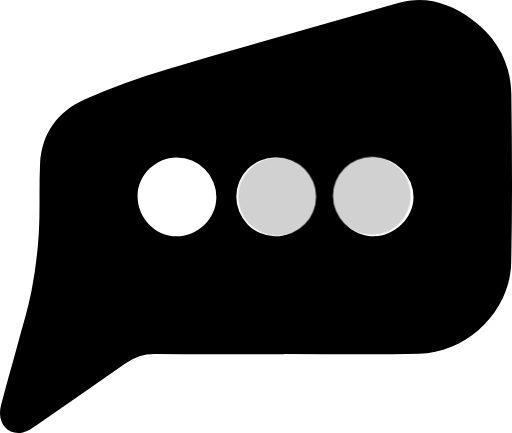
t = 0.00 s
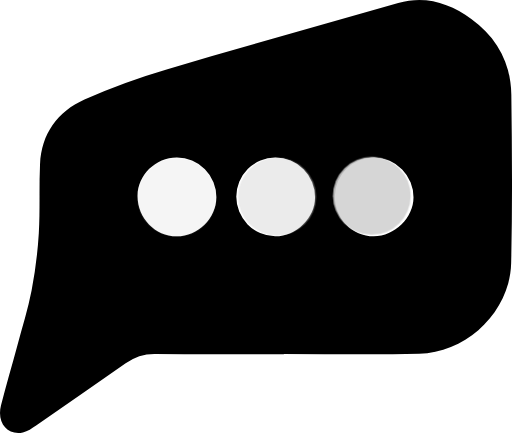
t = 1.67 s
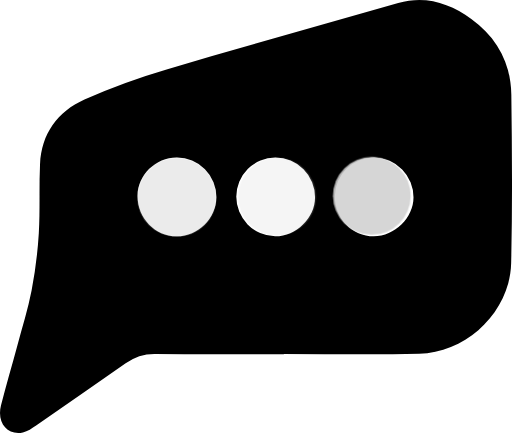
t = 3.33 s
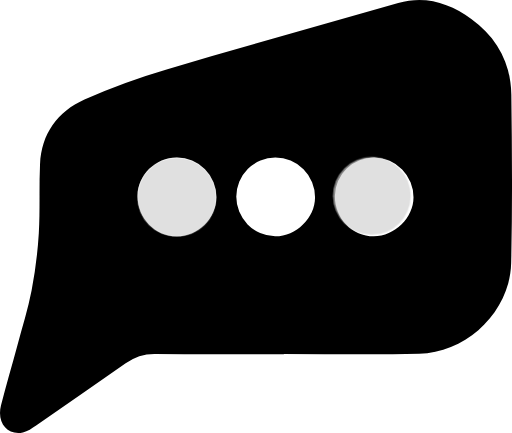
t = 5.00 s
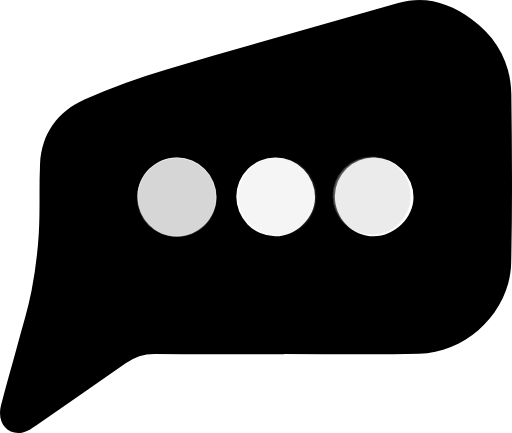
t = 6.67 s
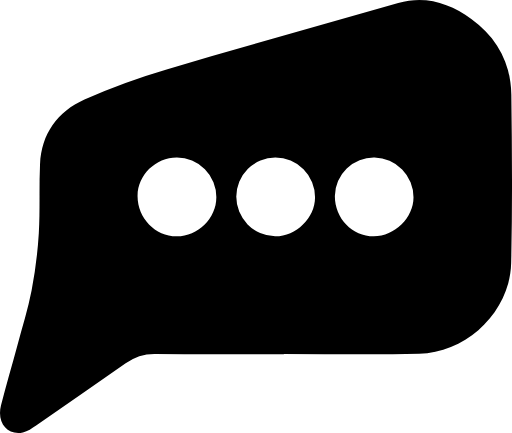
t = 8.33 s

The animated SVG that drew these frames (rendered in a browser with its animation timeline set to each time). Animation: 1 CSS @keyframes rule; frames cover the first 8.33 s, repeats indefinitely.

<?xml version="1.0" encoding="UTF-8"?> <svg xmlns="http://www.w3.org/2000/svg" viewBox="0 0 253.37 214.21" width="200px"><style> .dot1, .dot2, .dot3 { fill: #D1D1D1; } .dot1, .dot2, .dot3 { animation: blink 1.5s linear infinite; } .dot2 { animation-delay: 0.5s; } .dot3 { animation-delay: 1s; } @keyframes blink { 0%, 100% { opacity: 0; } 50% { opacity: 1; } } .dots { animation: sequence 178s linear infinite; } @keyframes sequence { 0%, 4% { opacity: 1; transition: opacity 0.5s ease-in-out; } /* Runs for 4s */ 4.01%, 10% { opacity: 0; transition: opacity 0.5s ease-in-out; } /* Pauses for 6s */ 10.01%, 22% { opacity: 1; transition: opacity 0.5s ease-in-out; } /* Runs for 12s */ 22.01%, 27% { opacity: 0; transition: opacity 0.5s ease-in-out; } /* Pauses for 5s */ 27.01%, 35% { opacity: 1; transition: opacity 0.5s ease-in-out; } /* Runs for 8s */ 35.01%, 41% { opacity: 0; transition: opacity 0.5s ease-in-out; } /* Pauses for 6s */ 41.01%, 57% { opacity: 1; transition: opacity 0.5s ease-in-out; } /* Runs for 16s */ 57.01%, 69% { opacity: 0; transition: opacity 0.5s ease-in-out; } /* Pauses for 12s */ 69.01%, 78% { opacity: 1; transition: opacity 0.5s ease-in-out; } /* Runs for 9s */ 78.01%, 84% { opacity: 0; transition: opacity 0.5s ease-in-out; } /* Pauses for 6s */ 84.01%, 103% { opacity: 1; transition: opacity 0.5s ease-in-out; } /* Runs for 19s */ 103.01%, 113% { opacity: 0; transition: opacity 0.5s ease-in-out; } /* Pauses for 10s */ 113.01%, 117% { opacity: 1; transition: opacity 0.5s ease-in-out; } /* Runs for 4s */ 117.01%, 122% { opacity: 0; transition: opacity 0.5s ease-in-out; } /* Pauses for 5s */ 122.01%, 125% { opacity: 1; transition: opacity 0.5s ease-in-out; } /* Runs for 3s */ 125.01%, 131% { opacity: 0; transition: opacity 0.5s ease-in-out; } /* Pauses for 6s */ 131.01%, 138% { opacity: 1; transition: opacity 0.5s ease-in-out; } /* Runs for 7s */ 138.01%, 148% { opacity: 0; transition: opacity 0.5s ease-in-out; } /* Pauses for 10s */ 148.01%, 152% { opacity: 1; transition: opacity 0.5s ease-in-out; } /* Runs for 4s */ 152.01%, 155% { opacity: 0; transition: opacity 0.5s ease-in-out; } /* Pauses for 3s */ 155.01%, 158% { opacity: 1; transition: opacity 0.5s ease-in-out; } /* Runs for 3s */ 158.01%, 218% { opacity: 0; transition: opacity 0.5s ease-in-out; } /* Pauses for 60s */ } </style><g id="Layer_2" data-name="Layer 2"><g id="Layer_1-2" data-name="Layer 1"><path d="M140.49,175.26c-21.16,0-42.32.18-63.48-.12a24.17,24.17,0,0,0-14.82,4.64Q40.1,195.25,17.88,210.54c-2,1.39-4.22,2.92-6.55,3.41-7.65,1.64-13-4.88-10.85-13.28C3,190.68,6,180.78,8.63,170.83c2.42-9,5.24-17.92,7-27.05a223,223,0,0,0,3.58-28.57c.67-11.29.06-22.65.6-34,.7-15.06,8.64-26,22-32A329.88,329.88,0,0,1,82.45,34.36c38.1-11.29,76.41-21.9,114.61-32.86,13.52-3.88,25.42.12,36.17,7.85,12.64,9.1,19.61,21.85,19.81,37.46.35,27.82.56,55.66-.09,83.47-.55,23.7-21.69,44.27-45.48,44.77-22.31.48-44.65.11-67,.11ZM107.05,97.65A19.49,19.49,0,0,0,87.48,77.94C77,78,68.19,86.58,68.08,96.81c-.12,10.9,8.65,20,19.33,20.11C97.88,117,107.06,108,107.05,97.65Zm58.66-.74c0,11.1,8.57,20,19.3,20,10.35,0,19.74-9.29,19.61-19.38a19.6,19.6,0,0,0-19.24-19.6A19.23,19.23,0,0,0,165.71,96.91Zm-48.77.36a19.6,19.6,0,0,0,19.18,19.65c10.3.11,19.77-9.09,19.78-19.23a19.64,19.64,0,0,0-19.62-19.75A19.29,19.29,0,0,0,116.94,97.27Z"></path><g class="dots"><circle class="dot1" cx="87.48" cy="97.65" r="19.49"></circle><circle class="dot2" cx="137.14" cy="97.27" r="19.29"></circle><circle class="dot3" cx="184.01" cy="96.91" r="19.23"></circle></g></g></g></svg> 